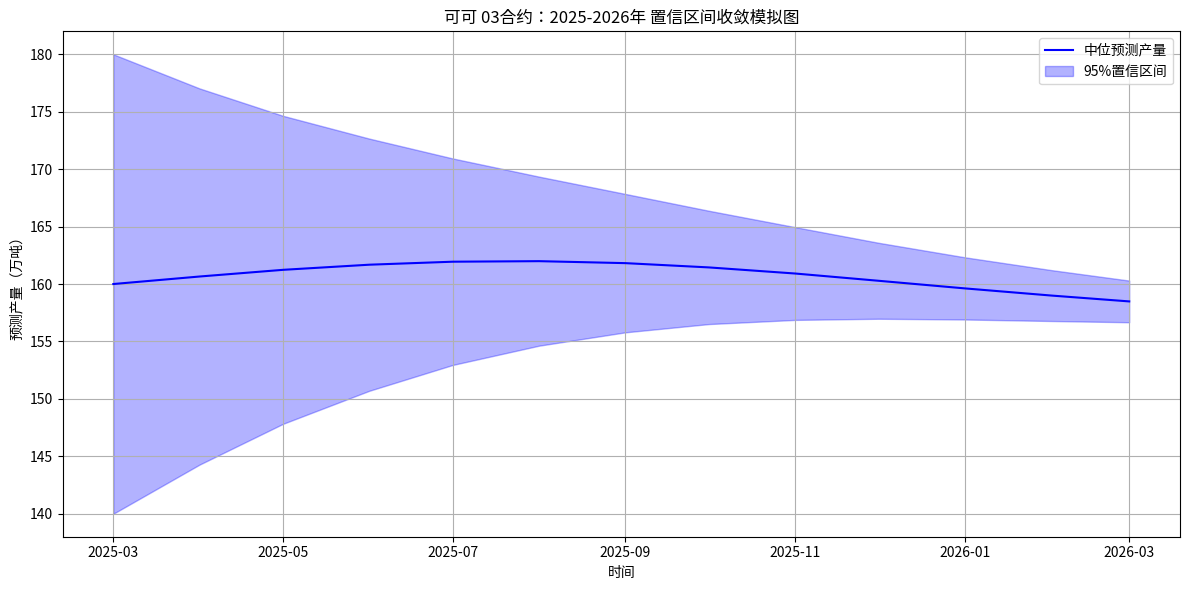

This figure's Python source:
import numpy as np
import matplotlib.pyplot as plt
import pandas as pd

# 时间轴设置
dates = pd.date_range(start='2025-03-01', end='2026-03-01', freq='MS')
t = np.arange(len(dates))

# 中位预测产量（假设逐步上修）
mid_pred = 160 + 2 * np.sin(t / 3)

# 置信区间宽度（假设随时间收敛）
ci_width = 20 * np.exp(-0.2 * t)

# 上下置信区间
upper = mid_pred + ci_width
lower = mid_pred - ci_width

# 绘图
plt.figure(figsize=(12, 6))
plt.plot(dates, mid_pred, color='blue', label='中位预测产量')
plt.fill_between(dates, lower, upper, color='blue', alpha=0.3, label='95%置信区间')
plt.title('可可 03合约：2025-2026年 置信区间收敛模拟图')
plt.xlabel('时间')
plt.ylabel('预测产量（万吨）')
plt.legend()
plt.grid(True)
plt.tight_layout()
plt.show()
